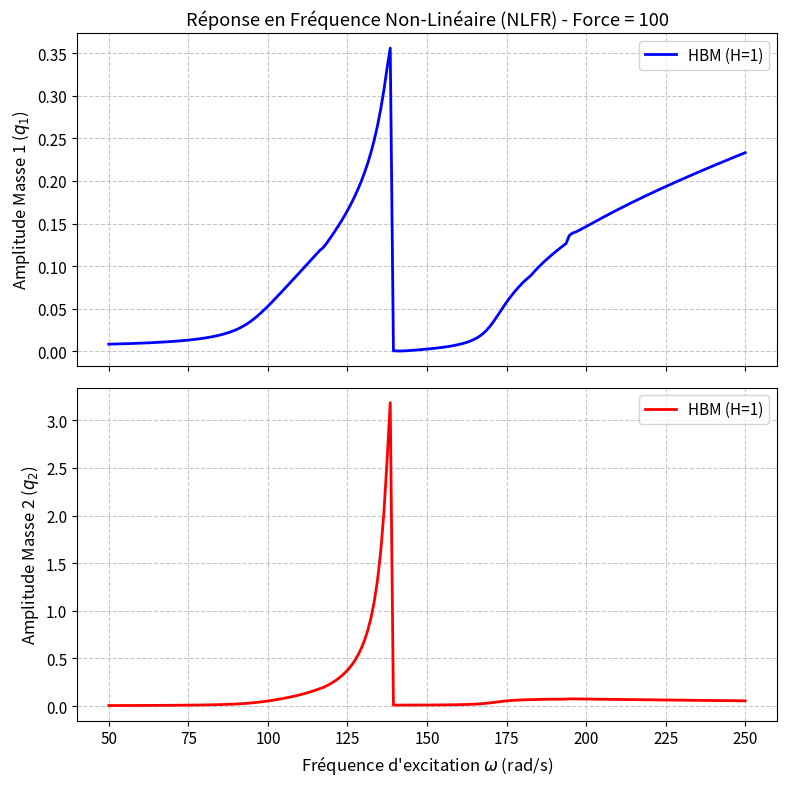

The script that saved this image:


import numpy as np
from scipy.optimize import root
import matplotlib.pyplot as plt

########################### DATA ##############################
M = np.array([[1, 0], 
              [0, 1]])

C = np.array([[3, -1], 
              [-1, 3]])

K = np.array([[2e4, -1e4], 
              [-1e4, 2e4]])

n_dof = 2 

#NB OF HARMONICS
H = 1

N_samples = 16# >2*H +1 #Nyquist

######################## FUNCTIONS ##############################

#Definition of the nonlinear function
def force_nonlinear_time(q, q_dot):
    
    f_nl = np.zeros_like(q)

    #FIND RIGHT FUNCTION!!
    k_nl = 1e6 
    f_nl[0, :] = k_nl * (q[0, :]**3) #exemple pour Duffing: k_nl * q1^3
    
    return f_nl


#Reconstruct the position and velocity from X (state vector in HBM) 
def reconstruct_time_signal(X, omega, t_vector):
   
    q = np.zeros((n_dof, len(t_vector)))
    q_dot = np.zeros((n_dof, len(t_vector)))
    
    q[:, :] += X[:n_dof, np.newaxis] #for harmonic 0
    
    idx = n_dof
    for h in range(1, H + 1): #for harmonics > 0
        A_h = X[idx : idx + n_dof].reshape(-1,1)  #coefficients cosinus
        B_h = X[idx + n_dof : idx + 2*n_dof].reshape(-1,1)   #coefficients sinus
        idx += 2 * n_dof

        cos_term = np.cos(h * omega * t_vector)
        sin_term = np.sin(h * omega * t_vector)

        q += A_h * cos_term + B_h * sin_term #Fourier
        q_dot += -h * omega * A_h * sin_term + h * omega * B_h * cos_term
        
    return q, q_dot


#Alternation frequency/time (AFT) to get F_nl in frequency.
def aft_procedure(X, omega):

    T = 2 * np.pi / omega
    t_vector = np.linspace(0, T, N_samples, endpoint=False)
    dt = t_vector[1] - t_vector[0]

    #Time domain
    q, q_dot = reconstruct_time_signal(X, omega, t_vector) 
    f_nl_t = force_nonlinear_time(q, q_dot)
    
    #Frequency domain
    F_nl_freq = np.zeros_like(X)
    F_nl_freq[:n_dof] = np.mean(f_nl_t, axis=1) #harmonic 0 
    
    idx = n_dof
    for h in range(1, H + 1):
        F_nl_freq[idx : idx + n_dof] = (2 / T) * np.trapezoid(f_nl_t * np.cos(h * omega * t_vector), dx=dt, axis=1) #cos
        F_nl_freq[idx + n_dof : idx + 2*n_dof] = (2 / T) * np.trapezoid(f_nl_t * np.sin(h * omega * t_vector), dx=dt, axis=1) #sin
        idx += 2 * n_dof
        
    return F_nl_freq

#Calcule the residual  R(X) = Z(omega)*X + F_nl(X) - F_ext
#Voir demo tablette
def hbm_residuals(X, omega, F_ext_freq):

    R = np.zeros_like(X)
    R[:n_dof] = K @ X[:n_dof] #Harmonic 0
    
    idx = n_dof
    for h in range(1, H + 1):
        A_h = X[idx : idx + n_dof]
        B_h = X[idx + n_dof : idx + 2*n_dof]
        
        R[idx : idx + n_dof] = (K - (h*omega)**2 * M) @ A_h + (h * omega * C) @ B_h #terms in cos
        R[idx + n_dof : idx + 2*n_dof] = -(h * omega * C) @ A_h + (K - (h*omega)**2 * M) @ B_h #terms in sin
        idx += 2 * n_dof
        
    F_nl_freq = aft_procedure(X, omega)
    
    return R + F_nl_freq - F_ext_freq 

#NLFR, sinus sweep
def run_sequential_continuation(omega_span, force_amplitude):
  
    size_X = n_dof * (2 * H + 1)
    X_current = np.zeros(size_X) #initial guess: at rest
 
    F_ext_freq = np.zeros(size_X)
    F_ext_freq[n_dof : 2*n_dof] = np.array([force_amplitude, 0]) #Ex: force sur DDL 1, 0 sur DDL 2
    
    amplitude_history_dof1 = []
    amplitude_history_dof2 = []
    
    print(f"Début de la continuation pour F = {force_amplitude}...")
    for omega in omega_span:
        #Newton-Raphson
        sol = root(hbm_residuals, X_current, args=(omega, F_ext_freq), method='lm') #Levenberg-Marquardt, adapts coeff of Fourier until R = 0
        
        if sol.success:
            X_current = sol.x #current solution becomes the next initial guess
            
            A1 = X_current[n_dof : 2*n_dof]
            B1 = X_current[2*n_dof : 3*n_dof]
            amp_dof1 = np.sqrt(A1[0]**2 + B1[0]**2)
            amp_dof2 = np.sqrt(A1[1]**2 + B1[1]**2)
            
            amplitude_history_dof1.append(amp_dof1)
            amplitude_history_dof2.append(amp_dof2)
        else:
            print(f"Convergence failed at omega = {omega:.2f} rad/s")
            break
            
    return np.array(amplitude_history_dof1), np.array(amplitude_history_dof2)

####################### PLOT #############################

#amplitude vs frequency
def plot_nlfr(omega_span, amp_dof1, amp_dof2, force_amplitude):
    plt.rcParams.update({'font.size': 11, 'axes.labelsize': 12, 'figure.titlesize': 14})
    
    fig, (ax1, ax2) = plt.subplots(2, 1, figsize=(8, 8), sharex=True)
    
    ax1.plot(omega_span[:len(amp_dof1)], amp_dof1, 'b-', linewidth=2, label='HBM (H=1)')
    ax1.set_ylabel('Amplitude Masse 1 ($q_1$)')
    ax1.set_title(f'Réponse en Fréquence Non-Linéaire (NLFR) - Force = {force_amplitude}')
    ax1.grid(True, linestyle='--', alpha=0.7)
    ax1.legend()
    
    ax2.plot(omega_span[:len(amp_dof2)], amp_dof2, 'r-', linewidth=2, label='HBM (H=1)')
    ax2.set_xlabel('Fréquence d\'excitation $\omega$ (rad/s)')
    ax2.set_ylabel('Amplitude Masse 2 ($q_2$)')
    ax2.grid(True, linestyle='--', alpha=0.7)
    ax2.legend()
    
    plt.tight_layout()
    
    # plt.savefig('nlfr_response.png', dpi=300)
    
    plt.show()

###################### MAIN ###############################
if __name__ == "__main__":
   
    omega_range = np.linspace(50, 250, 200) 
    F_amp = 100 #< 500 statement 
    
    amp1, amp2 = run_sequential_continuation(omega_range, F_amp)
    print("Succeed.")
    plot_nlfr(omega_range, amp1, amp2, F_amp)

    
